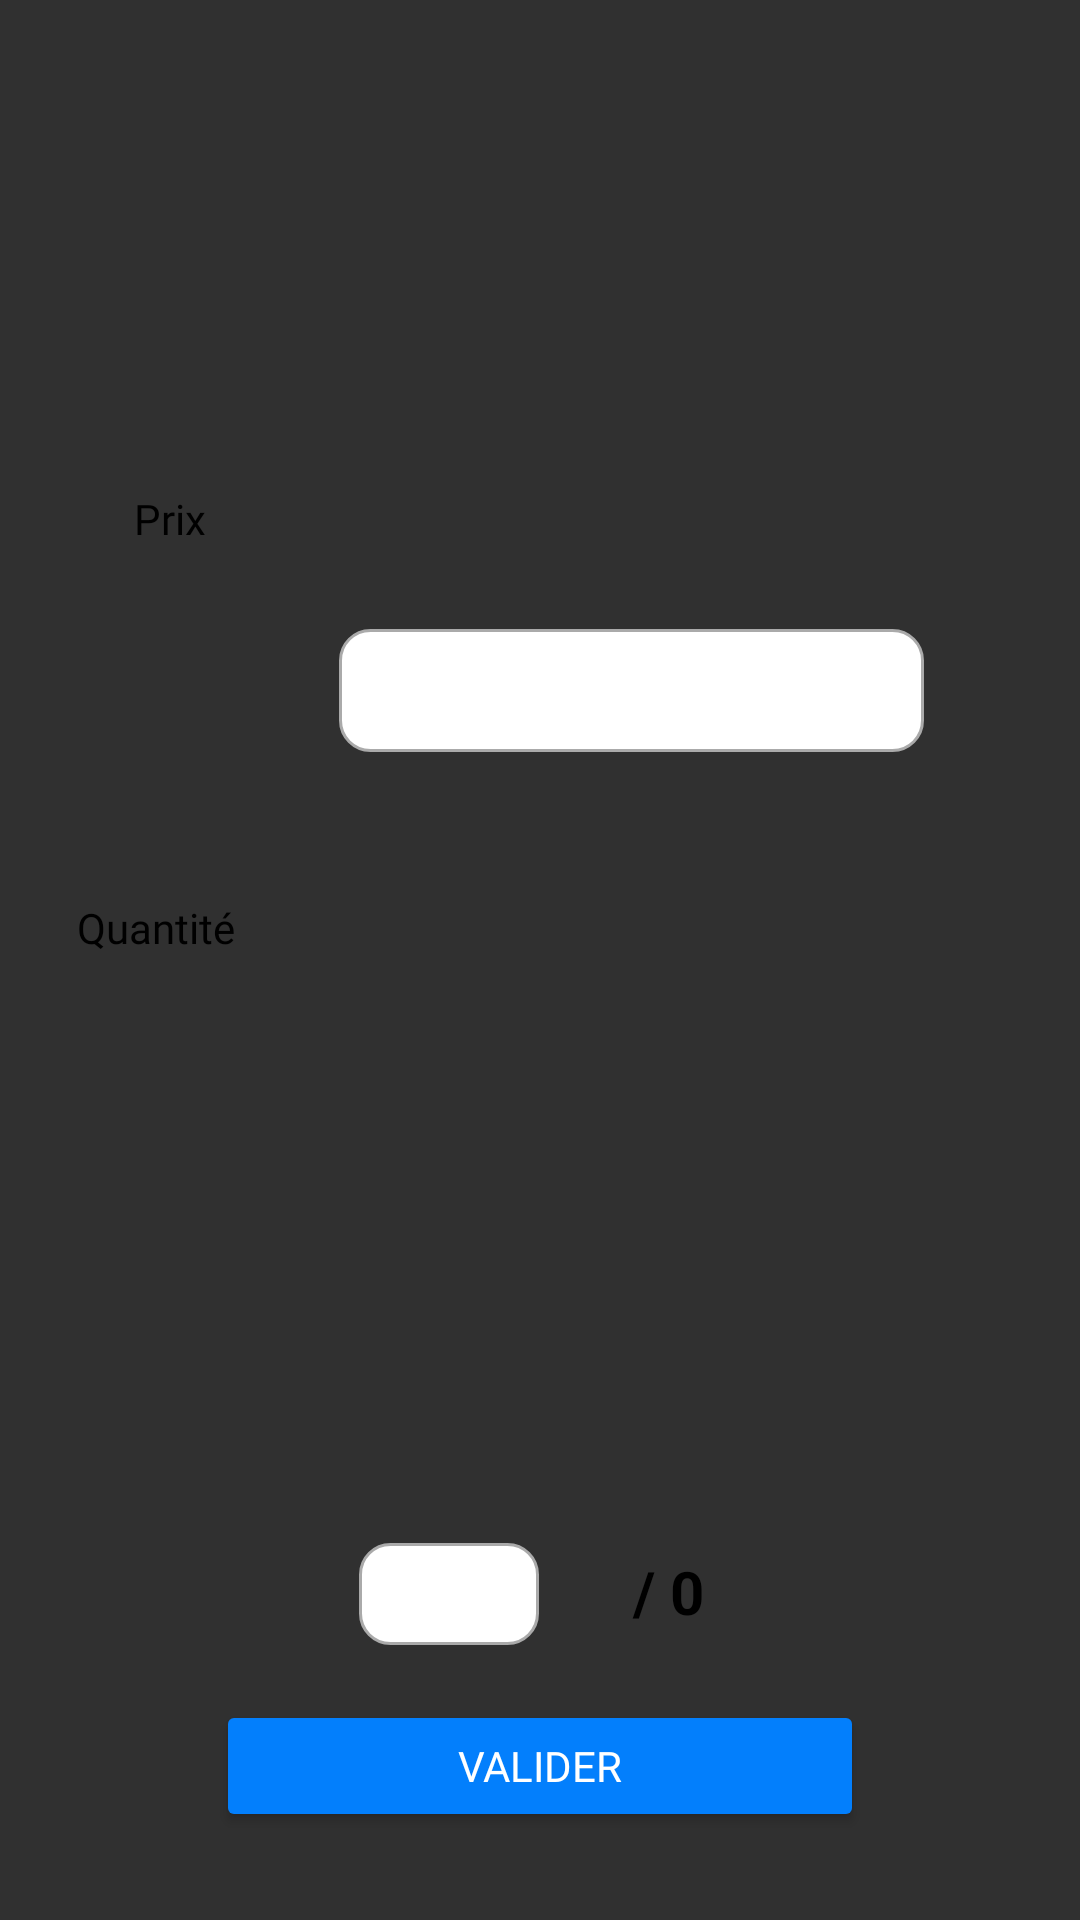

Write the Android layout XML for this screen, with the resource values it uses.
<!-- AndroidManifest.xml: application theme Theme.Design -->
<!-- res/layout/popup_vendre.xml -->
<?xml version="1.0" encoding="utf-8"?>
<androidx.constraintlayout.widget.ConstraintLayout xmlns:android="http://schemas.android.com/apk/res/android"
    xmlns:app="http://schemas.android.com/apk/res-auto"
    xmlns:tools="http://schemas.android.com/tools"
    android:layout_width="match_parent"
    android:layout_height="300dp"
    android:layout_margin="10dp">

    <LinearLayout
        android:id="@+id/linearLayout3"
        android:layout_width="match_parent"
        android:layout_height="wrap_content"
        app:layout_constraintBottom_toBottomOf="parent"
        app:layout_constraintEnd_toEndOf="parent"
        app:layout_constraintStart_toStartOf="parent"
        app:layout_constraintTop_toTopOf="parent"
        app:layout_constraintVertical_bias="0.075">

        <ImageView
            android:id="@+id/imagevente"
            android:layout_width="73dp"
            android:layout_height="71dp"
            android:layout_marginStart="50dp"
            android:layout_marginTop="16dp"
            app:layout_constraintBottom_toTopOf="@+id/textView3"
            app:layout_constraintEnd_toStartOf="@+id/vendre_titre"
            app:layout_constraintHorizontal_bias="0.473"
            app:layout_constraintStart_toStartOf="parent"
            app:layout_constraintTop_toTopOf="parent"
            app:layout_constraintVertical_bias="0.0" />

        <TextView
            android:id="@+id/vendre_titre"
            android:layout_width="209dp"
            android:layout_height="50dp"
            android:layout_marginTop="24dp"
            android:fontFamily="@font/font_title"
            android:gravity="center"
            android:textColor="@color/black"
            android:textSize="20dp"
            app:layout_constraintEnd_toEndOf="parent"
            app:layout_constraintHorizontal_bias="0.502"
            app:layout_constraintStart_toStartOf="parent"
            app:layout_constraintTop_toTopOf="parent" />
    </LinearLayout>

    <EditText
        android:id="@+id/vendre_prix"
        android:layout_width="195dp"
        android:layout_height="41dp"
        android:background="@drawable/custum_input"
        android:ems="10"
        android:gravity="center"
        android:inputType="numberSigned"
        app:layout_constraintBottom_toBottomOf="parent"
        app:layout_constraintEnd_toEndOf="parent"
        app:layout_constraintHorizontal_bias="0.685"
        app:layout_constraintStart_toStartOf="parent"
        app:layout_constraintTop_toBottomOf="@+id/linearLayout3"
        app:layout_constraintVertical_bias="0.173" />

    <Button
        android:id="@+id/btn_vendre_validate"
        android:layout_width="216dp"
        android:layout_height="44dp"
        android:backgroundTint="@color/blue"
        android:fontFamily="@font/font_content"
        android:text="@string/text_valider"
        android:textColor="@color/white"
        app:layout_constraintBottom_toBottomOf="parent"
        app:layout_constraintEnd_toEndOf="parent"
        app:layout_constraintStart_toStartOf="parent"
        app:layout_constraintTop_toBottomOf="@+id/textView5"
        app:layout_constraintVertical_bias="0.895" />


    <TextView
        android:id="@+id/textView3"
        android:layout_width="41dp"
        android:layout_height="25dp"
        android:layout_marginTop="32dp"
        android:fontFamily="@font/font_content"
        android:gravity="center"
        android:text="@string/text_prix"
        android:textColor="@color/black"
        app:layout_constraintEnd_toStartOf="@+id/vendre_prix"
        app:layout_constraintHorizontal_bias="0.505"
        app:layout_constraintStart_toStartOf="parent"
        app:layout_constraintTop_toBottomOf="@+id/linearLayout3" />

    <TextView
        android:id="@+id/textView5"
        android:layout_width="87dp"
        android:layout_height="18dp"
        android:fontFamily="@font/font_content"
        android:gravity="center"
        android:text="@string/text_qte"
        android:textColor="@color/black"
        app:layout_constraintBottom_toBottomOf="parent"
        app:layout_constraintEnd_toStartOf="@+id/linearLayout2"
        app:layout_constraintHorizontal_bias="0.333"
        app:layout_constraintStart_toStartOf="parent"
        app:layout_constraintTop_toBottomOf="@+id/textView3"
        app:layout_constraintVertical_bias="0.262" />

    <LinearLayout
        android:id="@+id/linearLayout2"
        android:layout_width="194dp"
        android:layout_height="55dp"
        android:layout_margin="5dp"
        android:layout_marginTop="24dp"
        android:gravity="left"
        android:orientation="horizontal"
        android:padding="7dp"
        app:layout_constraintBottom_toTopOf="@+id/btn_vendre_validate"
        app:layout_constraintEnd_toEndOf="parent"
        app:layout_constraintHorizontal_bias="0.691"
        app:layout_constraintStart_toStartOf="parent"
        app:layout_constraintTop_toBottomOf="@+id/vendre_prix"
        app:layout_constraintVertical_bias="1.0">

        <EditText
            android:id="@+id/vendre_qte"
            android:layout_width="60dp"
            android:layout_height="34dp"
            android:background="@drawable/custum_input"
            android:ems="10"
            android:gravity="center"
            android:inputType="numberSigned" />

        <TextView
            android:id="@+id/vendre_qte_dispo"
            android:layout_width="38dp"
            android:layout_height="34dp"
            android:layout_marginStart="24dp"
            android:gravity="center"
            android:text="/ 0"
            android:textColor="@color/black"
            android:textSize="20dp"
            android:textStyle="bold" />
    </LinearLayout>
</androidx.constraintlayout.widget.ConstraintLayout>
<!-- resources referenced by this layout -->
<resources>
  <color name="black">#FF000000</color>
  <color name="blue">#037ffc</color>
  <color name="white">#FFFFFFFF</color>
  <!-- drawable custum_input (drawable) -->
  <?xml version="1.0" encoding="utf-8"?>
  <selector xmlns:android="http://schemas.android.com/apk/res/android">
  
      <item android:state_enabled="true" android:state_focused="true">
          <shape android:shape="rectangle">
              <solid android:color="@color/white"/>
              <corners android:radius="10dp" />
              <stroke android:color="@color/black" android:width="1dp" />
          </shape>
      </item>
  
      <item android:state_enabled="true">
          <shape android:shape="rectangle">
              <solid android:color="@color/white"/>
              <corners android:radius="10dp" />
              <stroke android:color="@android:color/darker_gray" android:width="1dp" />
          </shape>
      </item>
  
  </selector>
  <string name="text_prix">Prix</string>
  <string name="text_qte">Quantité</string>
  <string name="text_valider">Valider</string>
</resources>
